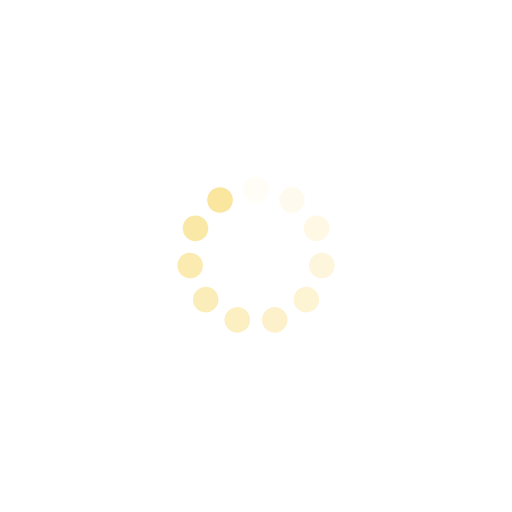
t = 0.00 s
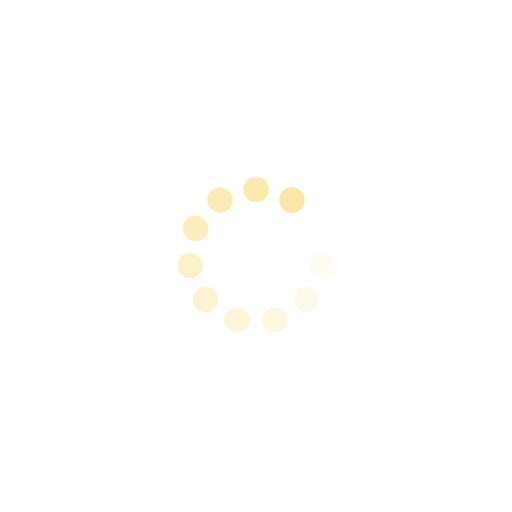
t = 0.27 s
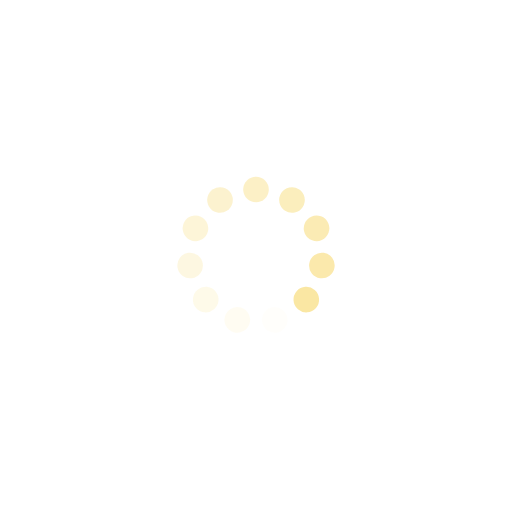
t = 0.54 s
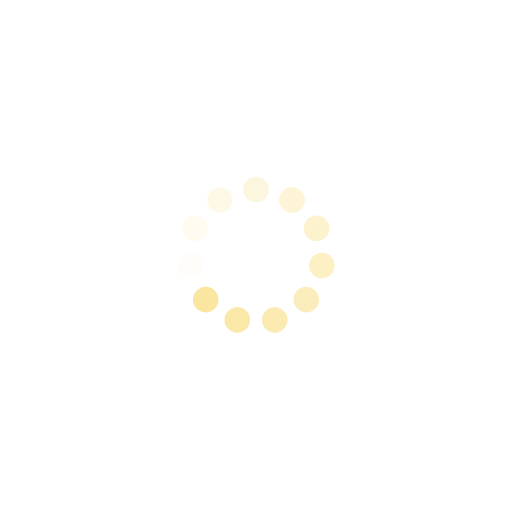
t = 0.82 s

The animated SVG that drew these frames (rendered in a browser with its animation timeline set to each time). Animation: 11 SMIL elements (animate=11); one cycle of 1.09 s, repeats indefinitely.

<svg xmlns="http://www.w3.org/2000/svg" viewBox="0 0 100 100" preserveAspectRatio="xMidYMid" width="309" height="309" style="shape-rendering: auto; display: block; background: transparent;" xmlns:xlink="http://www.w3.org/1999/xlink"><g><g transform="rotate(0 50 50)">
  <rect fill="#fae69f" height="5" width="5" ry="2.5" rx="2.5" y="34.5" x="47.5">
    <animate repeatCount="indefinite" begin="-0.9881422924901185s" dur="1.0869565217391304s" keyTimes="0;1" values="1;0" attributeName="opacity"></animate>
  </rect>
</g><g transform="rotate(32.72727272727273 50 50)">
  <rect fill="#fae69f" height="5" width="5" ry="2.5" rx="2.5" y="34.5" x="47.5">
    <animate repeatCount="indefinite" begin="-0.8893280632411066s" dur="1.0869565217391304s" keyTimes="0;1" values="1;0" attributeName="opacity"></animate>
  </rect>
</g><g transform="rotate(65.45454545454545 50 50)">
  <rect fill="#fae69f" height="5" width="5" ry="2.5" rx="2.5" y="34.5" x="47.5">
    <animate repeatCount="indefinite" begin="-0.7905138339920947s" dur="1.0869565217391304s" keyTimes="0;1" values="1;0" attributeName="opacity"></animate>
  </rect>
</g><g transform="rotate(98.18181818181819 50 50)">
  <rect fill="#fae69f" height="5" width="5" ry="2.5" rx="2.5" y="34.5" x="47.5">
    <animate repeatCount="indefinite" begin="-0.6916996047430829s" dur="1.0869565217391304s" keyTimes="0;1" values="1;0" attributeName="opacity"></animate>
  </rect>
</g><g transform="rotate(130.9090909090909 50 50)">
  <rect fill="#fae69f" height="5" width="5" ry="2.5" rx="2.5" y="34.5" x="47.5">
    <animate repeatCount="indefinite" begin="-0.592885375494071s" dur="1.0869565217391304s" keyTimes="0;1" values="1;0" attributeName="opacity"></animate>
  </rect>
</g><g transform="rotate(163.63636363636363 50 50)">
  <rect fill="#fae69f" height="5" width="5" ry="2.5" rx="2.5" y="34.5" x="47.5">
    <animate repeatCount="indefinite" begin="-0.49407114624505927s" dur="1.0869565217391304s" keyTimes="0;1" values="1;0" attributeName="opacity"></animate>
  </rect>
</g><g transform="rotate(196.36363636363637 50 50)">
  <rect fill="#fae69f" height="5" width="5" ry="2.5" rx="2.5" y="34.5" x="47.5">
    <animate repeatCount="indefinite" begin="-0.39525691699604737s" dur="1.0869565217391304s" keyTimes="0;1" values="1;0" attributeName="opacity"></animate>
  </rect>
</g><g transform="rotate(229.0909090909091 50 50)">
  <rect fill="#fae69f" height="5" width="5" ry="2.5" rx="2.5" y="34.5" x="47.5">
    <animate repeatCount="indefinite" begin="-0.2964426877470355s" dur="1.0869565217391304s" keyTimes="0;1" values="1;0" attributeName="opacity"></animate>
  </rect>
</g><g transform="rotate(261.8181818181818 50 50)">
  <rect fill="#fae69f" height="5" width="5" ry="2.5" rx="2.5" y="34.5" x="47.5">
    <animate repeatCount="indefinite" begin="-0.19762845849802368s" dur="1.0869565217391304s" keyTimes="0;1" values="1;0" attributeName="opacity"></animate>
  </rect>
</g><g transform="rotate(294.54545454545456 50 50)">
  <rect fill="#fae69f" height="5" width="5" ry="2.5" rx="2.5" y="34.5" x="47.5">
    <animate repeatCount="indefinite" begin="-0.09881422924901184s" dur="1.0869565217391304s" keyTimes="0;1" values="1;0" attributeName="opacity"></animate>
  </rect>
</g><g transform="rotate(327.27272727272725 50 50)">
  <rect fill="#fae69f" height="5" width="5" ry="2.5" rx="2.5" y="34.5" x="47.5">
    <animate repeatCount="indefinite" begin="0s" dur="1.0869565217391304s" keyTimes="0;1" values="1;0" attributeName="opacity"></animate>
  </rect>
</g><g></g></g><!-- [ldio] generated by https://loading.io --></svg>
